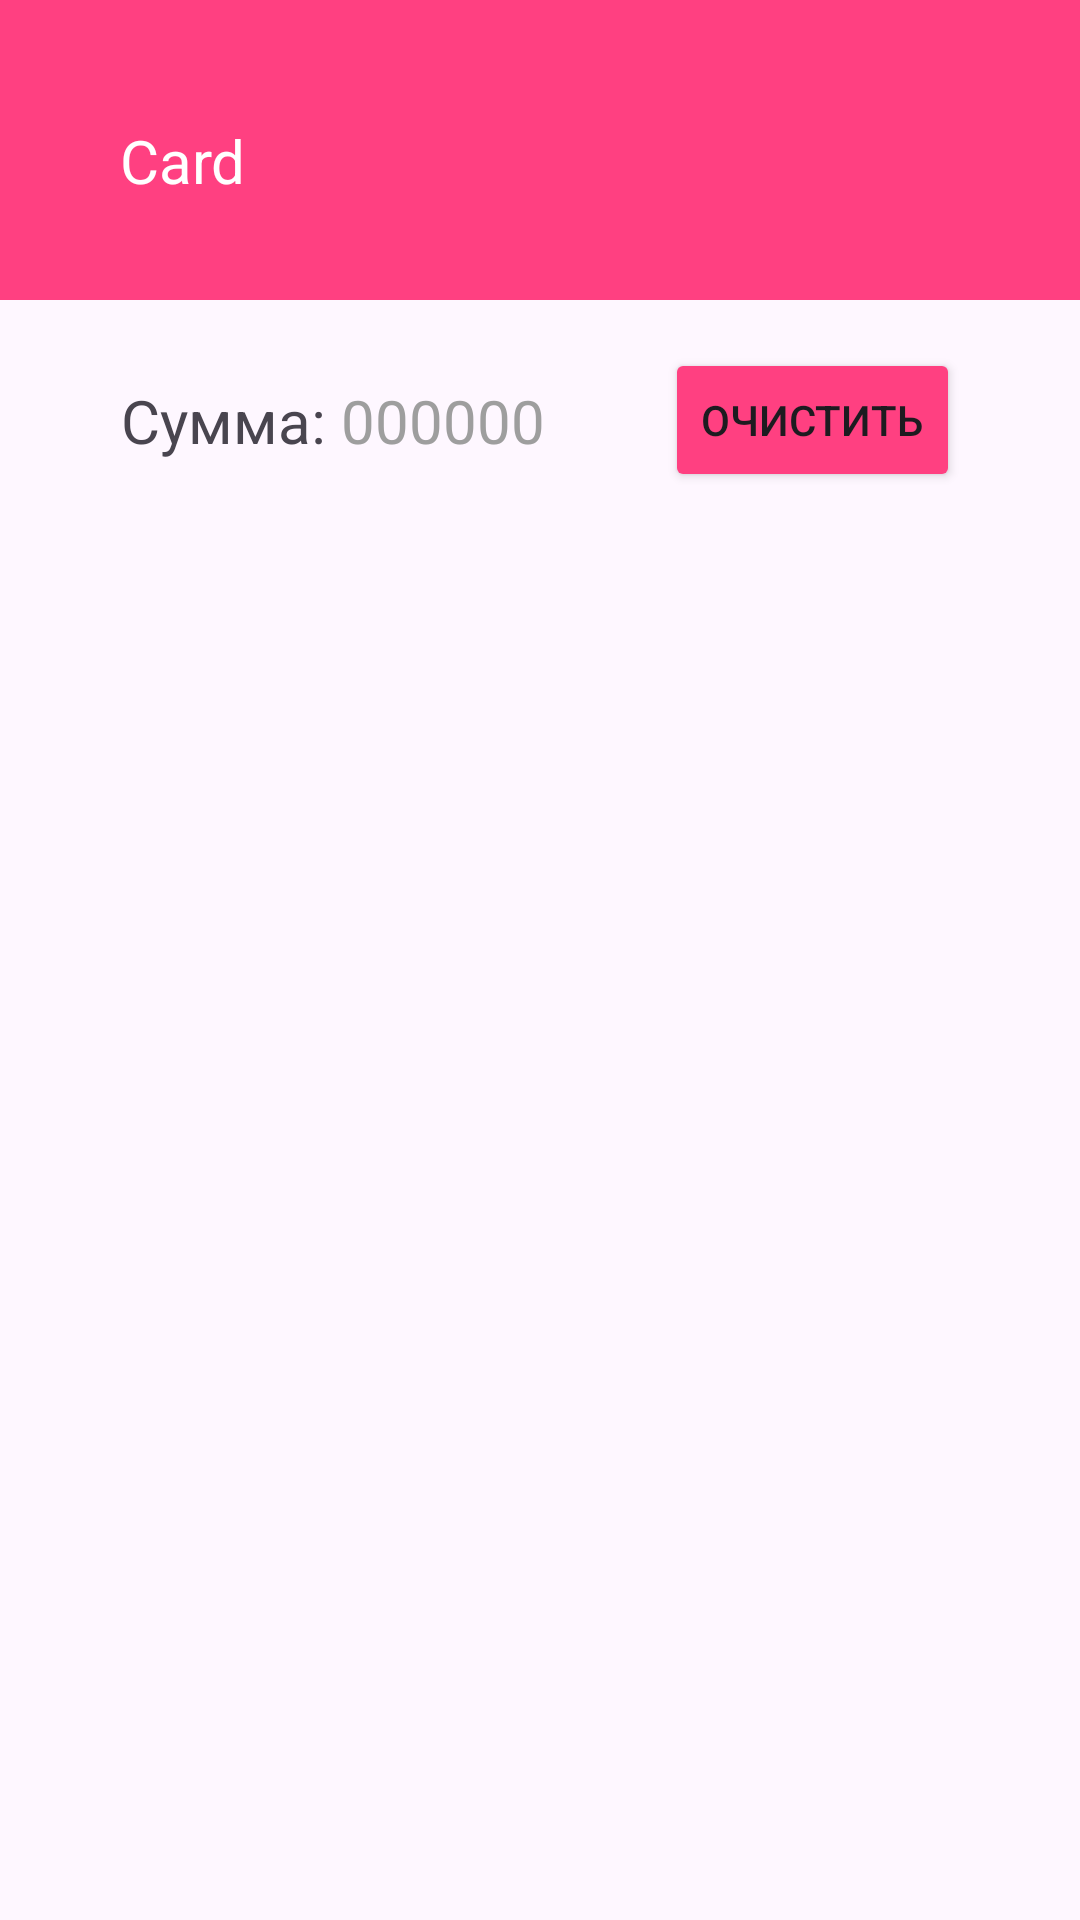

Write the Android layout XML for this screen, with the resource values it uses.
<!-- AndroidManifest.xml: application theme Theme.CSA_build -->
<!-- res/layout/fragment_card.xml -->
<?xml version="1.0" encoding="utf-8"?>
<androidx.constraintlayout.widget.ConstraintLayout xmlns:android="http://schemas.android.com/apk/res/android"
    android:layout_width="match_parent"
    android:layout_height="match_parent"
    xmlns:tools="http://schemas.android.com/tools"
    xmlns:app="http://schemas.android.com/apk/res-auto"
    tools:context=".CardFragment">

    <Toolbar
        android:id="@+id/toolbar2"
        android:layout_width="match_parent"
        android:layout_height="100dp"
        android:background="@color/love"
        app:layout_constraintEnd_toEndOf="parent"
        app:layout_constraintStart_toStartOf="parent"
        app:layout_constraintTop_toTopOf="parent" />

    <TextView
        android:layout_width="wrap_content"
        android:layout_height="wrap_content"
        android:text="@string/card"
        android:textSize="@dimen/text_of_tool"
        android:textColor="@color/white"
        android:layout_marginTop="40dp"
        android:layout_marginStart="40dp"
        app:layout_constraintStart_toStartOf="@+id/toolbar2"
        app:layout_constraintTop_toTopOf="parent" />

    <LinearLayout
        android:id="@+id/linearLayout"
        android:layout_width="400dp"
        android:layout_height="wrap_content"
        android:layout_marginTop="80dp"
        android:orientation="vertical"
        app:layout_constraintEnd_toEndOf="parent"
        app:layout_constraintStart_toStartOf="parent"
        app:layout_constraintTop_toBottomOf="@id/toolbar2">

        <androidx.recyclerview.widget.RecyclerView
            android:id="@+id/recyclerView"
            android:layout_width="match_parent"
            android:layout_height="match_parent" />

    </LinearLayout>

    <Button
        android:id="@+id/buttonClear"
        android:layout_width="wrap_content"
        android:layout_height="wrap_content"
        android:text="@string/clear"
        android:backgroundTint="@color/love"
        android:layout_marginRight="40dp"
        app:layout_constraintBottom_toTopOf="@+id/linearLayout"
        app:layout_constraintEnd_toEndOf="parent"
        app:layout_constraintTop_toBottomOf="@+id/toolbar2" />

    <TextView
        android:id="@+id/textViewItog"
        android:layout_width="wrap_content"
        android:layout_height="wrap_content"
        android:text="@string/sum"
        android:textSize="@dimen/text_of_tool"
        android:layout_marginRight="5dp"
        app:layout_constraintBottom_toBottomOf="@+id/textViewSum"
        app:layout_constraintEnd_toStartOf="@+id/textViewSum"
        app:layout_constraintTop_toTopOf="@+id/textViewSum" />

    <TextView
        android:id="@+id/textViewSum"
        android:layout_width="wrap_content"
        android:layout_height="wrap_content"
        android:text="000000"
        android:textColor="@color/grey"
        android:textSize="@dimen/text_of_tool"
        android:layout_marginRight="40dp"
        app:layout_constraintBottom_toBottomOf="@+id/buttonClear"
        app:layout_constraintEnd_toStartOf="@+id/buttonClear"
        app:layout_constraintTop_toTopOf="@+id/buttonClear" />


</androidx.constraintlayout.widget.ConstraintLayout>
<!-- resources referenced by this layout -->
<resources>
  <color name="grey">#9E9E9E</color>
  <color name="love">#FF4081</color>
  <color name="white">#FFFFFFFF</color>
  <dimen name="text_of_tool">20sp</dimen>
  <string name="card">Card</string>
  <string name="clear">Очистить</string>
  <string name="sum">Сумма:</string>
  <style name="Theme.CSA_build" parent="Base.Theme.CSA_build" />
  <style name="Base.Theme.CSA_build" parent="Theme.Material3.DayNight.NoActionBar">
          <item name="colorAccent">@color/black</item>
          
      </style>
  <color name="black">#FF000000</color>
</resources>
